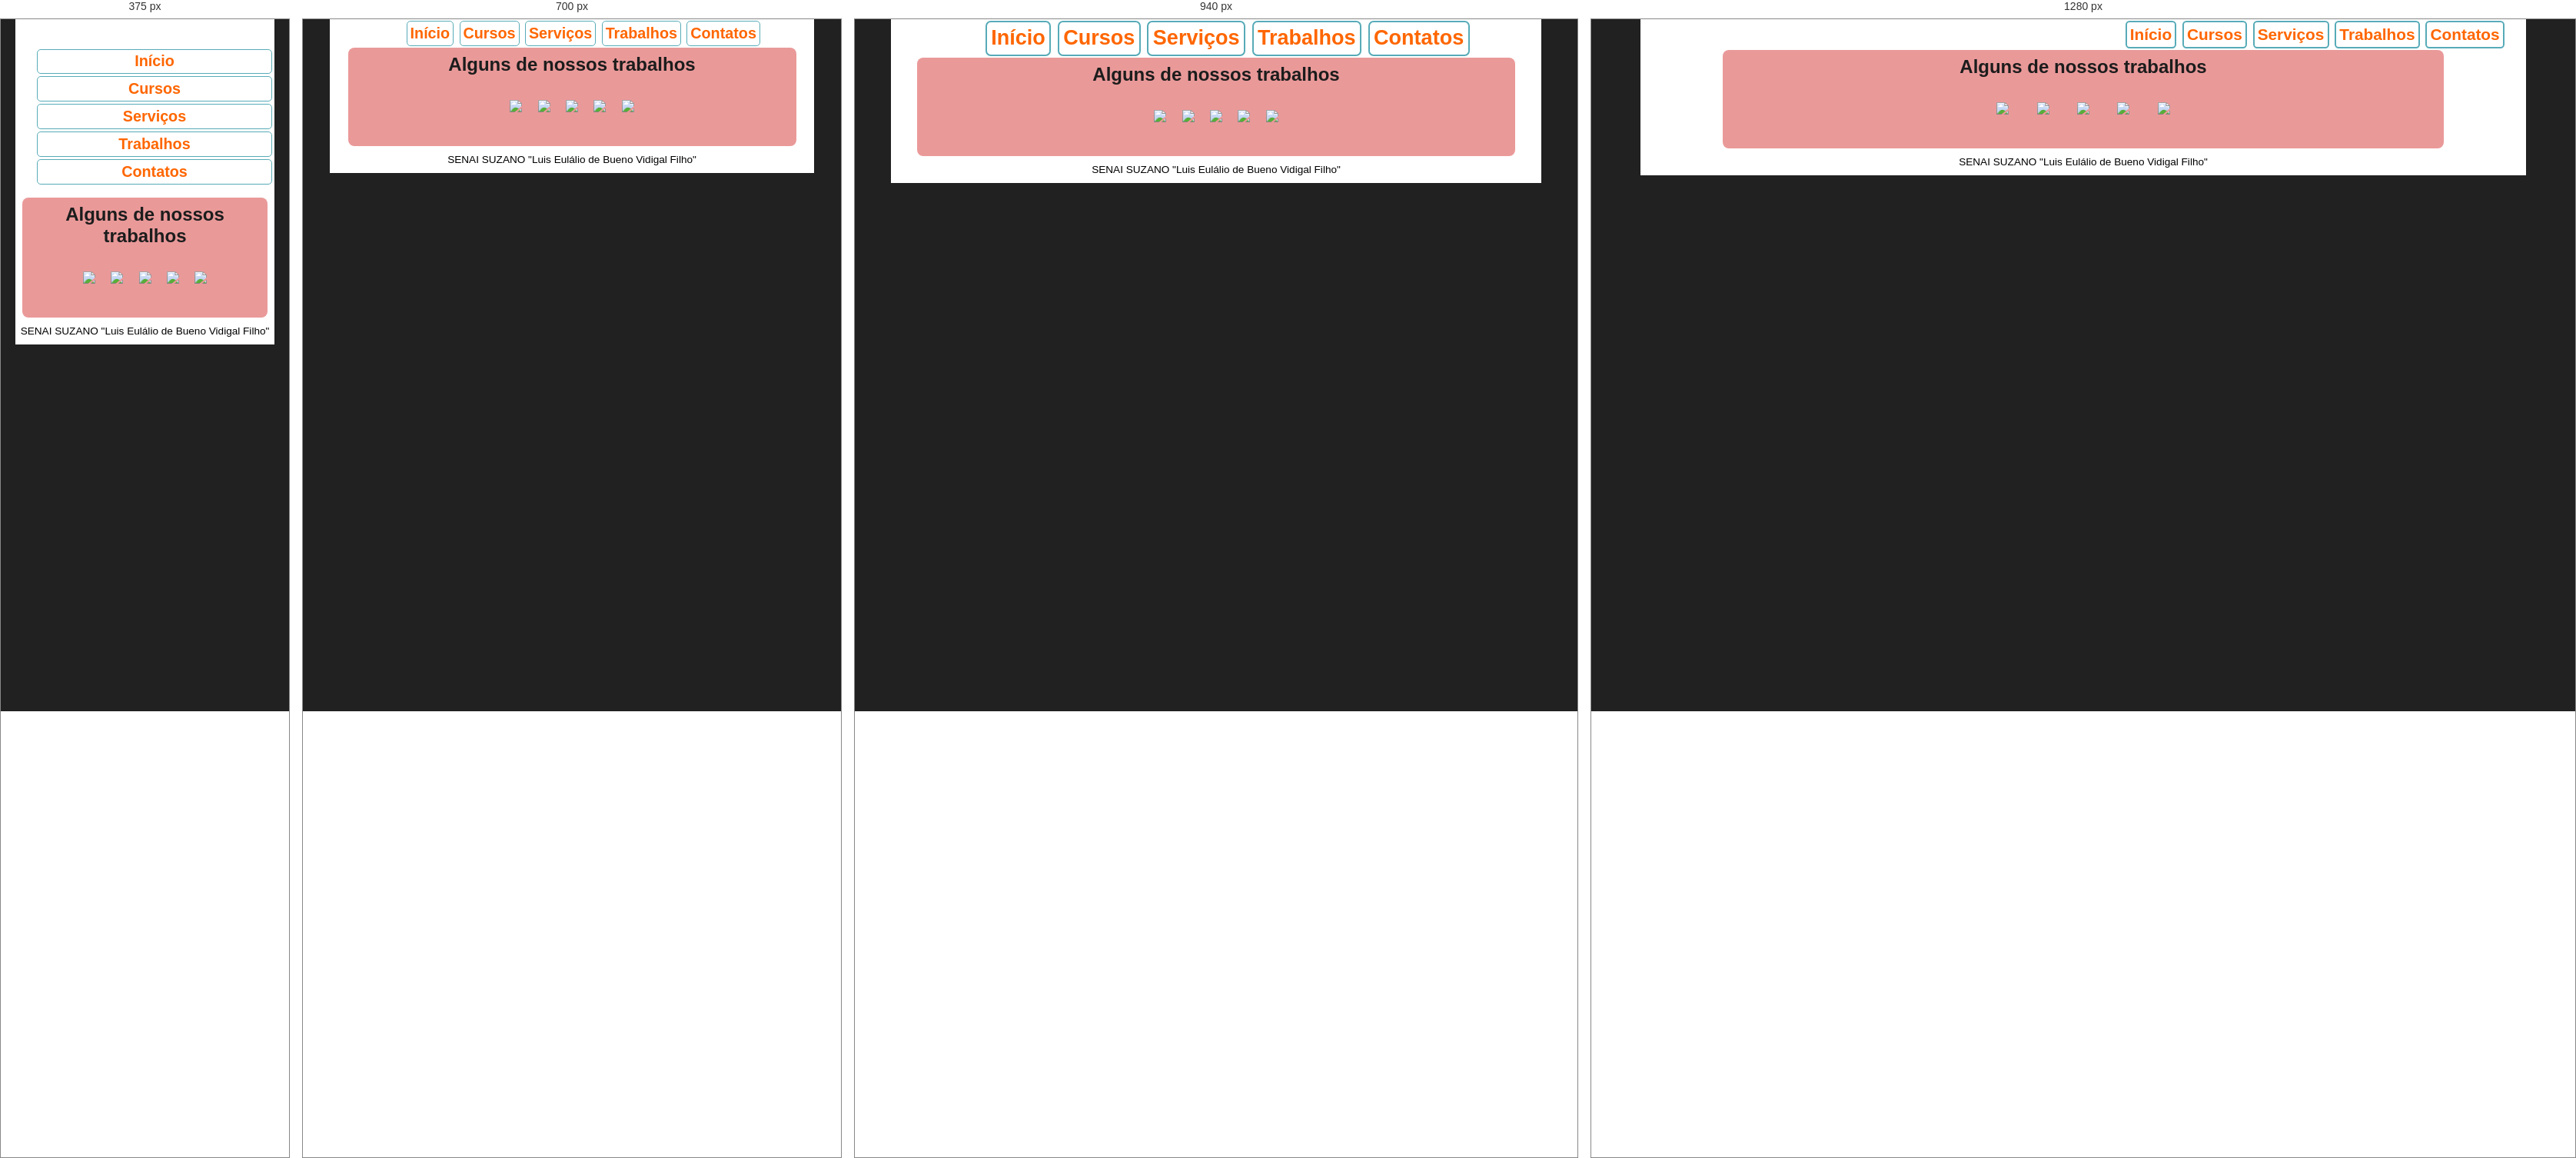
Rendered at 375 px, 700 px, 940 px and 1280 px, left to right.

<!-- file: trabalho.html -->
<!DOCTYPE html>
<html lang="pt-br">
<head>
<meta charset="utF-9"/>
<title> Serviços </title>
<meta name="description" content="Bem vindos ao site com html5, 
css3 e jquery e design responsivo"/>

<meta name="viewport" content="width-device-width, initial-scale=1"/>
<link rel="shortcut icon" type="image/x-icon" href="icone_senai.png" />

<link rel="author" type="text/plain" href="humans.txt" />
<link rel="sitemap" type="application/xml" title="Sitemap" href="sitemap.xml" />
<link rel="stylesheet" href="css/estilo.css" />
<link rel="stylesheet" href="css/flexslider.css" />
<link rel="stylesheet" href="css/fancybox.css" />

<script src="https://ajax.googleapis.com/ajax/libs/jquery/2.1.1/jquery.min.js"></script>

	
<!--Script para plugin FancyBox -->
<script>
		!window.jQuery && document.write("<script src='js/jquery.min.js'><\/script>");
	</script>
	<script src="js/jquery.mousewheel-3.0.6.pack.js"></script>
	<script src="js/jquery.fancybox.js"></script>
	<script>
		$(document).on("ready",function(){
			//fancybox
			$("a[rel=trabalhos]").fancybox({
				"transitionIn":"fade",
				"transitionOut":"elastic",
				"titlePosition":"over",
				"titleFormat":function(title, currentArray, currentIndex, currentOpts){
					return "<span id='fancybox-title-over'>Trabaho "+(currentIndex+1)+" de "+currentArray.length +(title.length?" &nbsp; "+title:"")+"</span>";
				}
			});
			$(".fade").fancybox();
		});
	</script>	
	
</head>
<body>

<header>
<h1> <a href="index.html"> <img class="fade" alt=""
src="img/logo_senai.jpg" /> </a> </h1>

<nav>
<ul>
<li><a href="index.html">Início</a></li>
<li><a href="cursos.html">Cursos</a></li>
<li><a href="servicos.html">Serviços</a></li>
<li><a href="trabalhos.html">Trabalhos</a></li>
<li><a href="contatos.html">Contatos</a></li>
</nav>
</header>

<section id="conteudo">
		<section id="trabalhos">
			<h2>Alguns de nossos trabalhos</h2>
				<div class="portifolio">
					<article>
						<a rel="trabalhos" class="fade" href="img/slide/imagem1.jpg"
						title="Trabalho 1">
							<img src="img/slide/01.jpg">
						</a>
					</article>
					<article>
						<a rel="trabalhos" class="fade" href="img/slide/imagem2.jpg"
						title="Trabalho 2">
							<img src="img/slide/02.jpg">
						</a>
					</article>
					<article>
						<a rel="trabalhos" class="fade" href="img/slide/imagem3.jpg"
						title="Trabalho 3">
							<img src="img/slide/03.jpg">
						</a>
					</article>
					<article>
						<a rel="trabalhos" class="fade" href="img/slide/imagem1.jpg"
						title="Trabalho 4">
							<img src="img/slide/04.jpg">
						</a>
					</article>
					<article>
						<a rel="trabalhos" class="fade" href="img/slide/imagem2.jpg"
						title="Trabalho 5">
							<img src="img/slide/05.jpg">
						</a>
					</article>
					
				</div>
		</section>
		
</section>

<footer>
SENAI SUZANO "Luis Eulálio de Bueno Vidigal Filho"</a>


</body>
</html>

/* @media block from css/estilo.css */
@media screen and (min-width:1081px){
	header h1{
		text-align: left;
		width: 35%;
	}	

	nav {
		text-align: right;
		width: 60%;
	}	
	
	
}

/* @media block from css/estilo.css */
@media screen and (max-width: 1080px){
	nav li {
		font-size: 1.3em;
	}

	article#galeria-inicio  {
		width: 90%;
	}

	aside{
		width: 20%;
	}
	
	article#descricao_cursos, aticle#multimedia-cursos, #img-servicos, article#nossos-servicos{
		width: 45%
	}
	
	section#trabalhos{
		max-width: 90%;
	}
	div.portifolio article{
		padding: .5em;
	}
	
	form{
		width:95%;
	}
}

/* @media block from css/estilo.css */
@media screen and (max-width: 800px){
	nav li {
		font-size: 0.95em;
	}

	article#galeria-inicio  {
		width: 88%;
	}
	
	#img-servicos, article#nossos-servicos, article#servicos1{
		display:block;
		margin:0 0 .25em 0;
		width: 95%;
	}
	
	#img-servicos{
		98%;
	}
	
	article#servicos2, article#servicos3{
		width:45%;
	}
	
	section#contato, section#mapa{
		display:block;
		width:95%;
	}
	
	section#contato{
		margin-bottom: .2em;
	}
	
	form{
		width:100%;
	}
	
	
}

/* @media block from css/estilo.css */
@media screen and (max-width: 600px){
	nav{
		margin-bottom:15px;
	}
	nav li {
		display: inline-block;
		margin: 0px;
		width: 98%;
		
	}
	
	section#principal{
		
		margin-bottom:5px;
	}
	
	
	section#principal, aside, article#descricao-cursos, article#multimedia-cursos, article#servicos2, article#servicos3{
		display: block;
		width: 95%;
		
	}
	
	section#principal, article#descripcion-cursos, artile#servicos2{
		margin-bottom: 0.2em;
	}
	
	#img-servicos{
		display: none;
	}
	
	*/
}